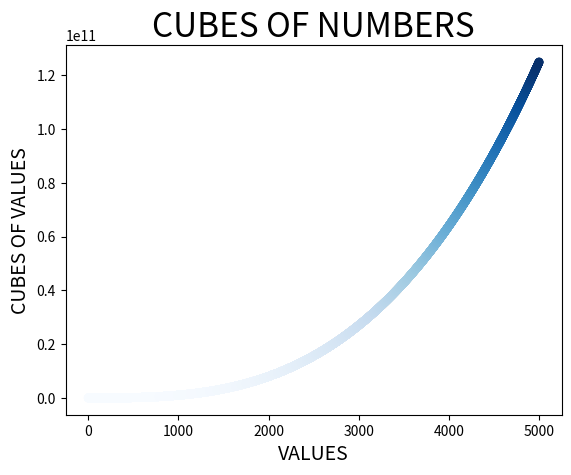

The script that saved this image:
import matplotlib.pyplot as plt

x_values = list(range(1,5001))
cubes = [x**3 for x in x_values]

plt.scatter(x_values, cubes, c=cubes, cmap=plt.cm.Blues, edgecolor='none',s=40)

plt.title("CUBES OF NUMBERS",fontsize=24)
plt.xlabel("VALUES",fontsize=14)
plt.ylabel("CUBES OF VALUES",fontsize=14)

plt.show('figure_11.png')

